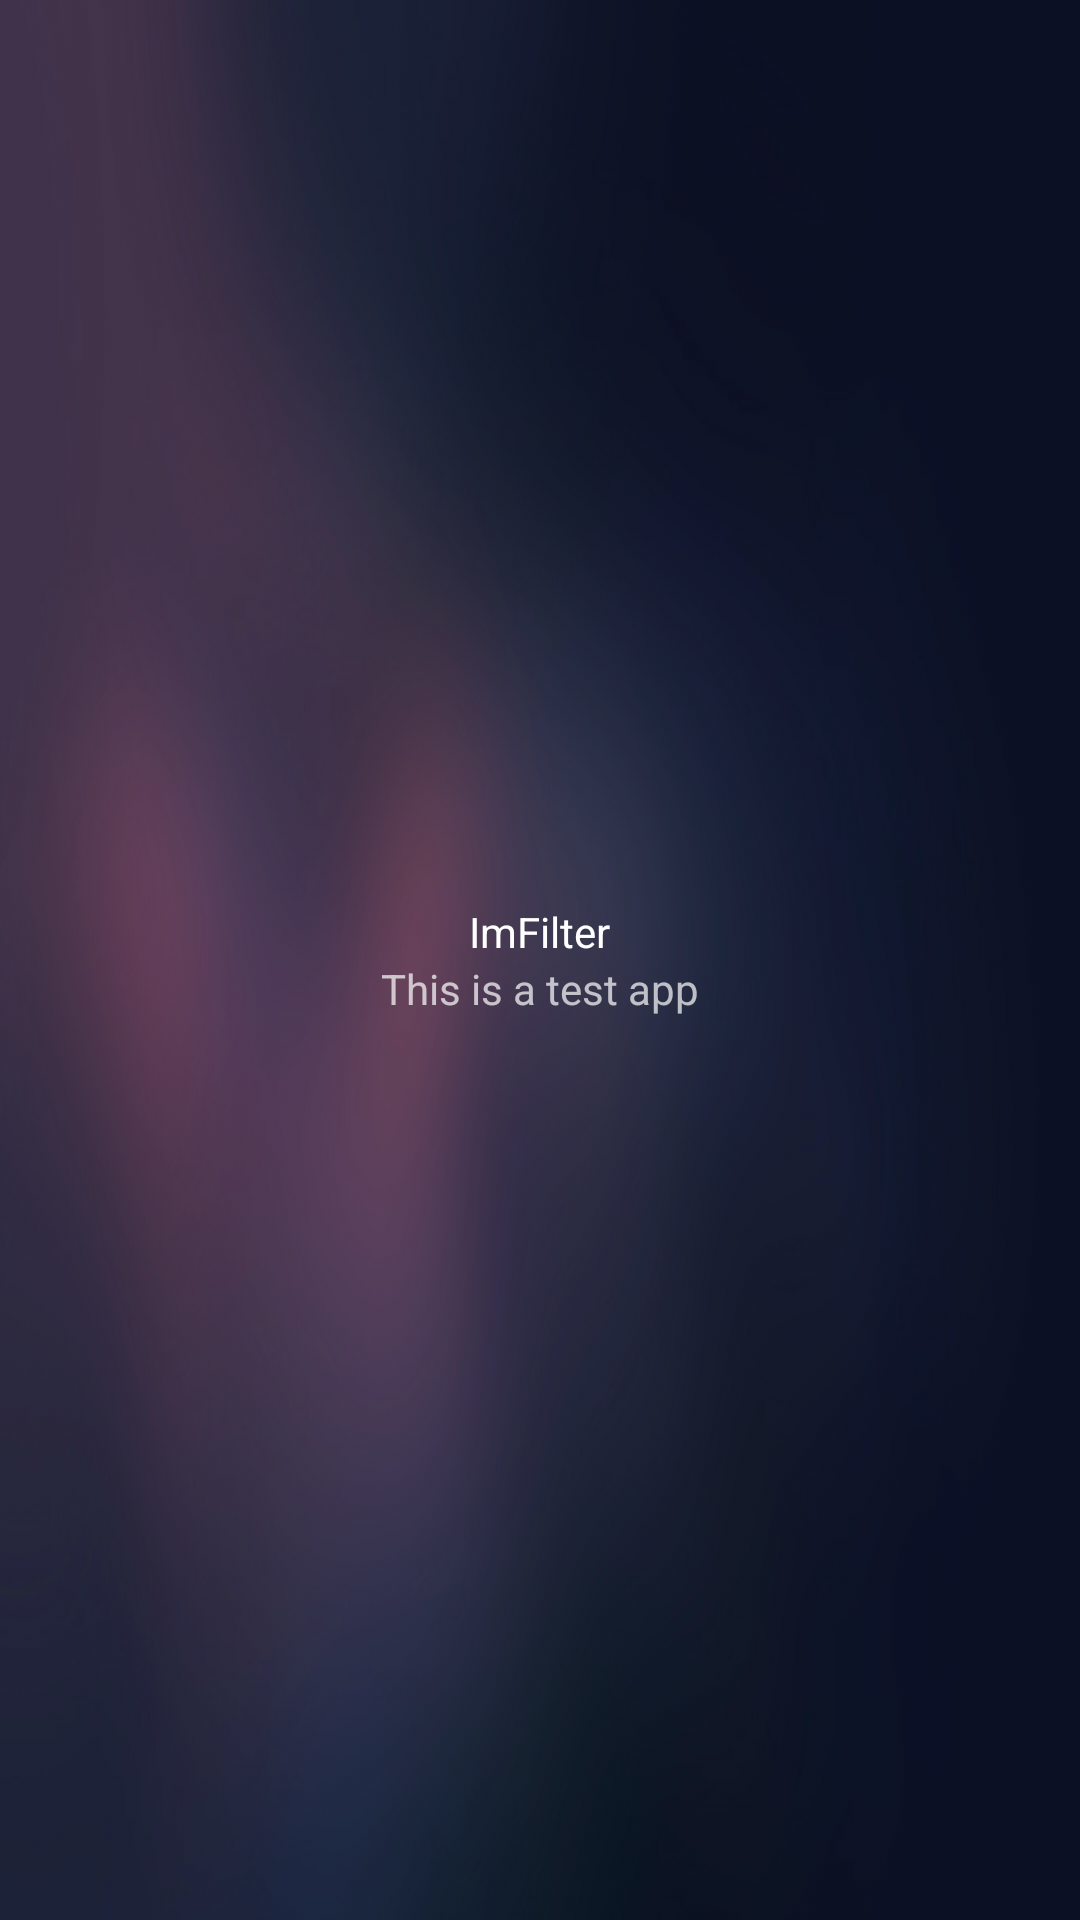

Here is an Android app screen rendered from its layout file. Give the layout XML and the strings, colors and styles it references.
<!-- AndroidManifest.xml: application theme AppTheme -->
<!-- res/layout/nav_header_main.xml -->
<?xml version="1.0" encoding="utf-8"?>
<LinearLayout xmlns:android="http://schemas.android.com/apk/res/android"
              xmlns:app="http://schemas.android.com/apk/res-auto"
              android:layout_width="match_parent"
              android:layout_height="180dp"
              android:orientation="vertical"
              android:gravity="center"
              android:paddingBottom="15dp"
              android:paddingLeft="15dp"
              android:paddingRight="15dp"
              android:paddingTop="15dp"
              android:background="@drawable/serveimage">

    <ImageView
            android:layout_width="wrap_content"
            android:layout_height="wrap_content"
            android:id="@+id/nav_header_image"
            app:srcCompat="@mipmap/ic_launcher_round" android:contentDescription="@string/app_desc"/>
    <TextView
            android:text="@string/app_name"
            android:layout_width="wrap_content"
            android:layout_height="wrap_content"
            android:textColor="@color/colorNavText"
            android:textAppearance="@style/TextAppearance.AppCompat.Body1"/>
    <TextView
            android:text="@string/app_desc"
            android:layout_width="wrap_content"
            android:layout_height="wrap_content"
    />
</LinearLayout>
<!-- resources referenced by this layout -->
<resources>
  <color name="colorNavText">#FFFF</color>
  <!-- drawable serveimage: png bitmap (drawable, 256243 bytes) -->
  <string name="app_desc">This is a test app</string>
  <string name="app_name">ImFilter</string>
  <style name="AppTheme" parent="Theme.AppCompat.NoActionBar">
          
          <item name="android:windowFullscreen">true</item>
          <item name="colorPrimary">@color/colorPrimary</item>
          <item name="colorPrimaryDark">@color/colorPrimaryDark</item>
          <item name="colorAccent">@color/colorAccent</item>
      </style>
  <color name="colorPrimary">#ffffff</color>
  <color name="colorPrimaryDark">#00574B</color>
  <color name="colorAccent">#D81B60</color>
</resources>
